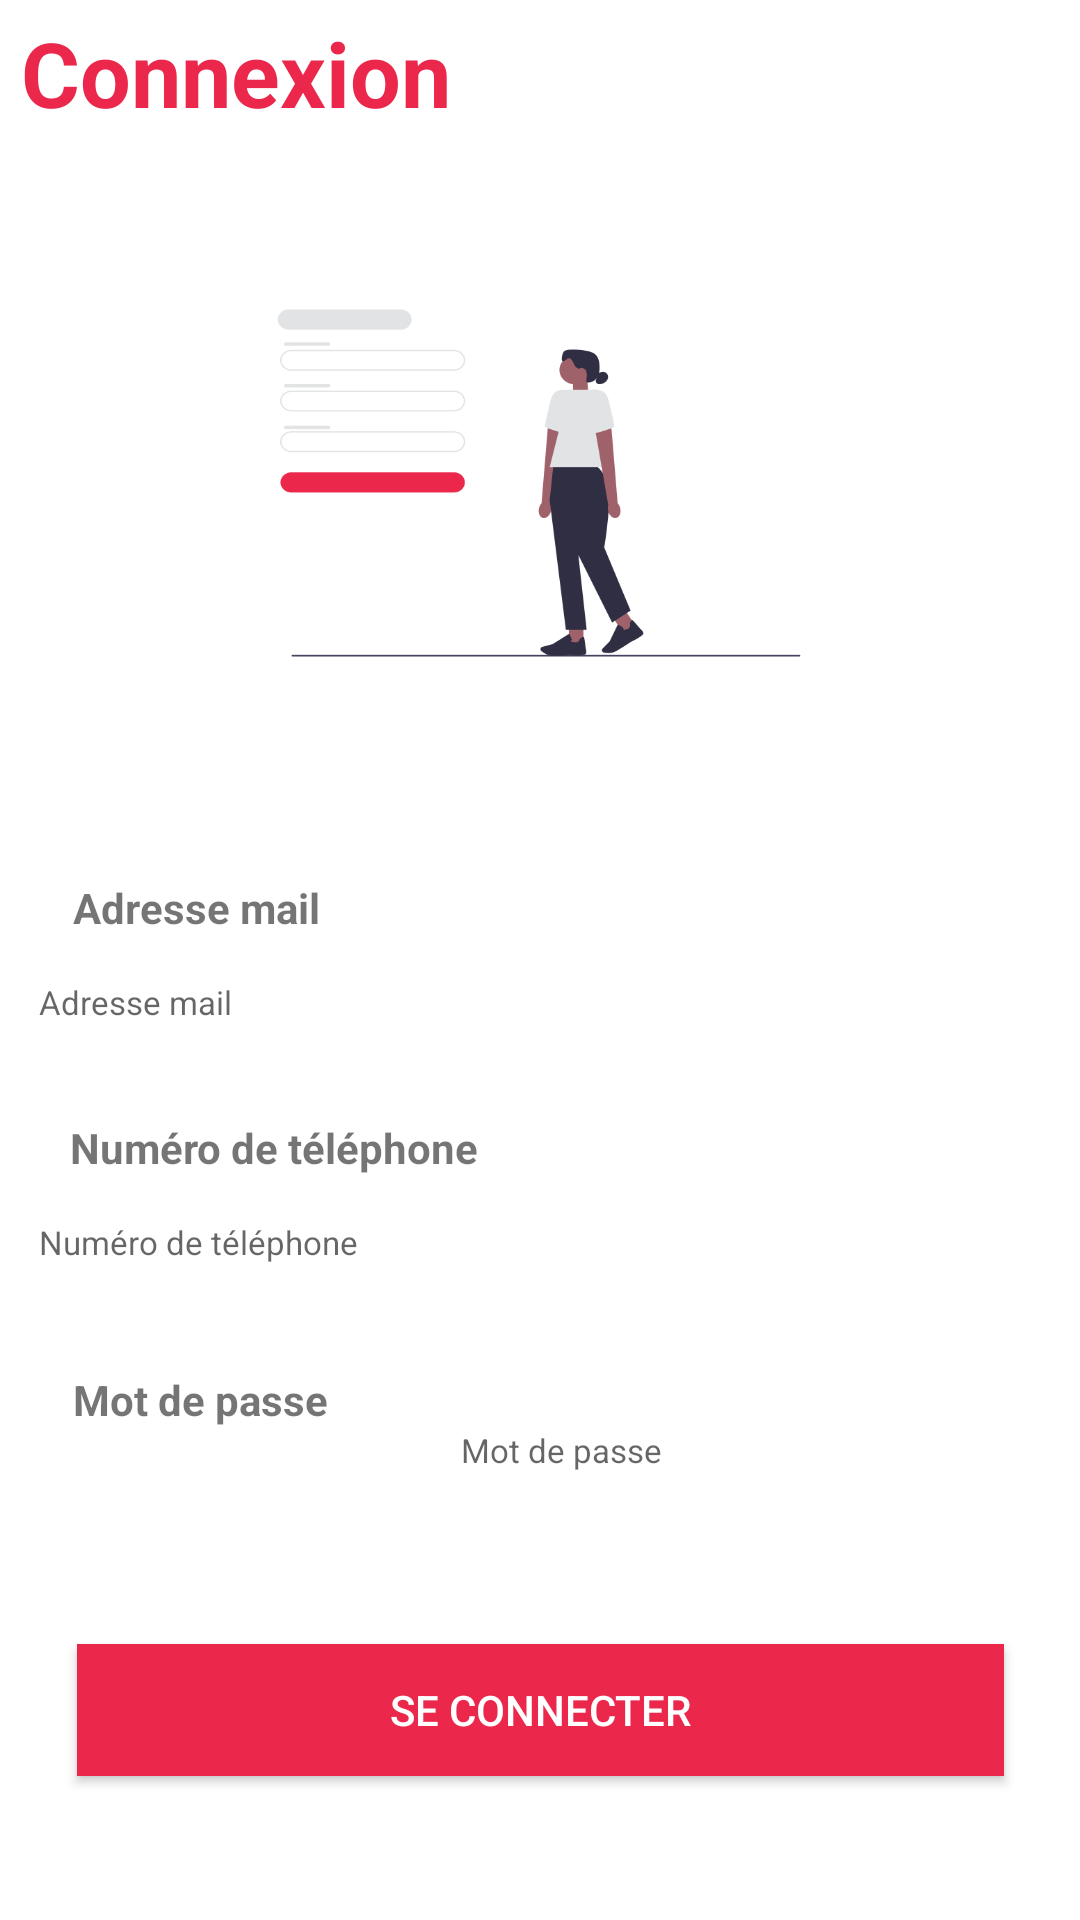

Write the Android layout XML for this screen, with the resource values it uses.
<!-- AndroidManifest.xml: application theme Theme.MyResidenceByCrous -->
<!-- res/layout/activity_login.xml -->
<?xml version="1.0" encoding="utf-8"?>
<androidx.constraintlayout.widget.ConstraintLayout xmlns:android="http://schemas.android.com/apk/res/android"
    xmlns:app="http://schemas.android.com/apk/res-auto"
    xmlns:tools="http://schemas.android.com/tools"
    android:layout_width="match_parent"
    android:layout_height="match_parent"
    tools:context=".login">

    <TextView
        android:id="@+id/textView"
        android:layout_width="wrap_content"
        android:layout_height="42dp"

        android:layout_alignParentStart="true"
        android:layout_alignParentTop="true"
        android:layout_alignParentBottom="true"
        android:layout_marginTop="4dp"
        android:text="Connexion"
        android:textColor="#EB274B"
        android:textSize="30sp"
        android:textStyle="bold"
        app:layout_constraintEnd_toEndOf="parent"
        app:layout_constraintHorizontal_bias="0.033"
        app:layout_constraintStart_toStartOf="parent"
        app:layout_constraintTop_toTopOf="parent"
        tools:ignore="MissingConstraints" />

    <ImageView
        android:id="@+id/imageView"
        android:layout_width="230dp"
        android:layout_height="150dp"
        android:layout_above="@+id/mailinput"
        android:layout_alignParentStart="true"
        android:layout_alignParentEnd="true"
        android:layout_marginTop="40dp"
        android:background="@drawable/fingerprint"
        app:layout_constraintEnd_toEndOf="parent"
        app:layout_constraintHorizontal_bias="0.497"
        app:layout_constraintStart_toStartOf="parent"
        app:layout_constraintTop_toBottomOf="@+id/textView"
        tools:ignore="MissingConstraints" />

    <EditText
        android:id="@+id/passwordinput"
        android:layout_width="wrap_content"
        android:layout_height="wrap_content"

        android:layout_alignParentStart="true"
        android:layout_alignParentEnd="true"
        android:layout_alignParentBottom="true"
        android:layout_marginTop="44dp"
        android:background="@drawable/rectangle_7"
        android:hint="Mot de passe"
        android:inputType="textPassword"
        android:paddingLeft="10dp"
        android:textSize="11sp"
        app:layout_constraintEnd_toEndOf="parent"
        app:layout_constraintHorizontal_bias="0.508"
        app:layout_constraintStart_toStartOf="parent"
        app:layout_constraintTop_toBottomOf="@+id/numtel"
        tools:ignore="MissingConstraints" />

    <EditText
        android:id="@+id/mailinput"

        android:layout_width="354dp"
        android:layout_height="36dp"
        android:layout_above="@+id/numtel"
        android:layout_alignParentStart="true"
        android:layout_alignParentEnd="true"
        android:layout_marginTop="80dp"
        android:width="354dp"
        android:height="36dp"
        android:background="@drawable/rectangle_7"
        android:hint="Adresse mail"
        android:inputType="textEmailAddress"
        android:paddingLeft="10dp"
        android:textSize="11sp"
        android:viewportWidth="354"
        android:viewportHeight="36"
        app:layout_constraintEnd_toEndOf="parent"
        app:layout_constraintHorizontal_bias="0.491"
        app:layout_constraintStart_toStartOf="parent"
        app:layout_constraintTop_toBottomOf="@+id/imageView"
        tools:ignore="MissingConstraints" />

    <EditText
        android:id="@+id/numtel"
        android:layout_width="354dp"
        android:layout_height="36dp"
        android:layout_above="@+id/passwordinput"

        android:layout_alignParentStart="true"
        android:layout_alignParentEnd="true"
        android:layout_marginTop="44dp"
        android:background="@drawable/rectangle_7"
        android:hint="Numéro de téléphone"
        android:inputType="phone"
        android:paddingLeft="10dp"
        android:textSize="11sp"
        app:layout_constraintEnd_toEndOf="parent"
        app:layout_constraintHorizontal_bias="0.508"
        app:layout_constraintStart_toStartOf="parent"
        app:layout_constraintTop_toBottomOf="@+id/mailinput"
        tools:ignore="MissingConstraints" />

    <TextView
        android:layout_width="97dp"
        android:layout_height="wrap_content"
        android:layout_alignParentStart="true"
        android:layout_alignParentEnd="true"
        android:layout_alignParentBottom="true"
        android:layout_marginBottom="4dp"
        android:text="Adresse mail"
        android:textStyle="bold"
        app:layout_constraintBottom_toTopOf="@+id/mailinput"
        app:layout_constraintEnd_toEndOf="parent"
        app:layout_constraintHorizontal_bias="0.092"
        app:layout_constraintStart_toStartOf="parent"
        app:layout_constraintTop_toBottomOf="@+id/imageView"
        app:layout_constraintVertical_bias="1.0"
        tools:ignore="MissingConstraints" />

    <TextView
        android:layout_width="153dp"
        android:layout_height="wrap_content"
        android:layout_alignParentStart="true"
        android:layout_alignParentEnd="true"
        android:layout_alignParentBottom="true"
        android:layout_marginBottom="4dp"
        android:text="Numéro de téléphone"
        android:textStyle="bold"
        app:layout_constraintBottom_toTopOf="@+id/numtel"
        app:layout_constraintEnd_toEndOf="parent"
        app:layout_constraintHorizontal_bias="0.112"
        app:layout_constraintStart_toStartOf="parent"
        app:layout_constraintTop_toBottomOf="@+id/mailinput"
        app:layout_constraintVertical_bias="1.0"
        tools:ignore="MissingConstraints" />

    <TextView
        android:layout_width="wrap_content"
        android:layout_height="wrap_content"
        android:layout_alignParentStart="true"
        android:layout_alignParentEnd="true"
        android:layout_alignParentBottom="true"
        android:layout_marginTop="24dp"
        android:text="Mot de passe"
        android:textStyle="bold"
        app:layout_constraintBottom_toTopOf="@+id/passwordinput"
        app:layout_constraintEnd_toEndOf="parent"
        app:layout_constraintHorizontal_bias="0.088"
        app:layout_constraintStart_toStartOf="parent"
        app:layout_constraintTop_toBottomOf="@+id/numtel"
        app:layout_constraintVertical_bias="1.0"
        tools:ignore="MissingConstraints" />

    <Button
        android:id="@+id/rectangle_1"
        android:layout_width="309dp"
        android:layout_height="44dp"
        android:layout_alignParentLeft="true"
        android:layout_alignParentTop="true"
        android:background="#EB274B"
        android:onClick="loginAccess"
        android:text="Se connecter"
        android:textColor="@color/white"
        app:backgroundTint="#EB274B"
        app:layout_constraintBottom_toBottomOf="parent"
        app:layout_constraintEnd_toEndOf="parent"
        app:layout_constraintStart_toStartOf="parent"
        app:layout_constraintTop_toBottomOf="@+id/passwordinput"
        app:layout_constraintVertical_bias="0.543"
        tools:ignore="MissingConstraints" />

</androidx.constraintlayout.widget.ConstraintLayout>
<!-- resources referenced by this layout -->
<resources>
  <!-- drawable fingerprint: png bitmap (drawable, 21128 bytes) -->
  <style name="Theme.MyResidenceByCrous" parent="Theme.MaterialComponents.DayNight.DarkActionBar">
          
          <item name="colorPrimary">@color/purple_500</item>
          <item name="colorPrimaryVariant">@color/purple_700</item>
          <item name="colorOnPrimary">@color/white</item>
          
          <item name="colorSecondary">@color/teal_200</item>
          <item name="colorSecondaryVariant">@color/teal_700</item>
          <item name="colorOnSecondary">@color/black</item>
          
          <item name="android:statusBarColor">?attr/colorPrimaryVariant</item>
          
      </style>
  <!-- not gathered from this repository: default colours our renderer supplied (Android Studio template values) -->
  <color name="purple_500">#FF6200EE</color>
  <color name="purple_700">#FF3700B3</color>
  <color name="teal_200">#FF03DAC5</color>
  <color name="teal_700">#FF018786</color>
  <color name="black">#FF000000</color>
  <color name="white">#FFFFFFFF</color>
</resources>
